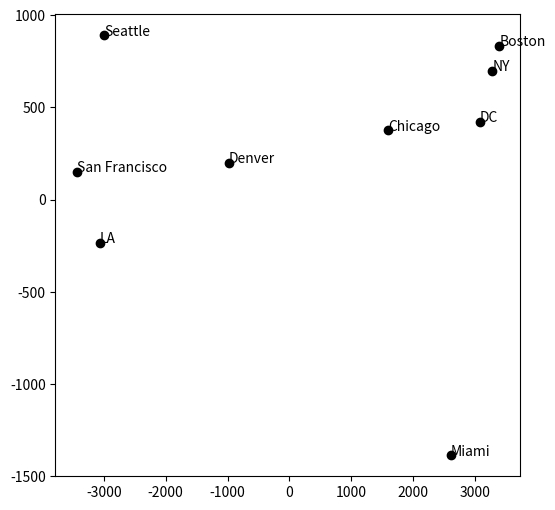

Here is the Python script that generated this plot:
import numpy as np
import matplotlib.pyplot as plt

#D = np.array([[0.,16,47,72,77,79], [16,0,37,57,65,66], [47,37,0,40,30,35], [72,57,40,0,31,23], [77,65,30,31,0,10], [79,66,35,23,10,0]])
#D

cities = ['Boston', 'NY', 'DC', 'Miami', 'Chicago', 'Seattle', 'San Francisco', 'LA', 'Denver']
cities

D2 = np.array([[0., 206, 429, 1504, 963, 2976, 3095, 2979, 1949],
               [206, 0, 233, 1308, 802, 2815, 2934, 2786, 1771],
               [429, 233, 0, 1075, 671, 2684, 2799, 2631, 1616],
               [1504, 1308, 1075, 0, 1329, 3273, 3053, 2687, 2037],
               [963, 802, 671, 1329, 0, 2013, 2142, 2054, 996],
               [2976, 2815, 2684, 3273, 2013, 0, 808, 1131, 1307],
               [3095, 2934, 2799, 3053, 2142, 808, 0, 379, 1235],
               [2979, 2786, 2631, 2687, 2054, 1131, 379, 0, 1059],
               [1949, 1771, 1616, 2037, 996, 1307, 1235, 1059, 0]])

print(D2)

n = D2.shape[0]
n

# Construyendo la matriz de proyeccion J

J = np.eye(n) - (1./n)*np.ones((n,n))
print(np.round(J,3))

# Calculando la matriz de Gram
G = -0.5* J @ D2 @ J

print(np.round(G,2))

U, S, V = np.linalg.svd(G)

print(np.round(U, 3))
print('')
print(np.round(S, 3))
print('')
print(np.round(V, 3))

P = D2 @ V.T[:,:2]

P

plt.figure(figsize=(6,6))
plt.plot(P[:,0], P[:,1], 'ko')
for i in np.arange(0, P.shape[0]):
    plt.annotate(cities[i], (P[i,0], P[i,1]))
plt.show()



